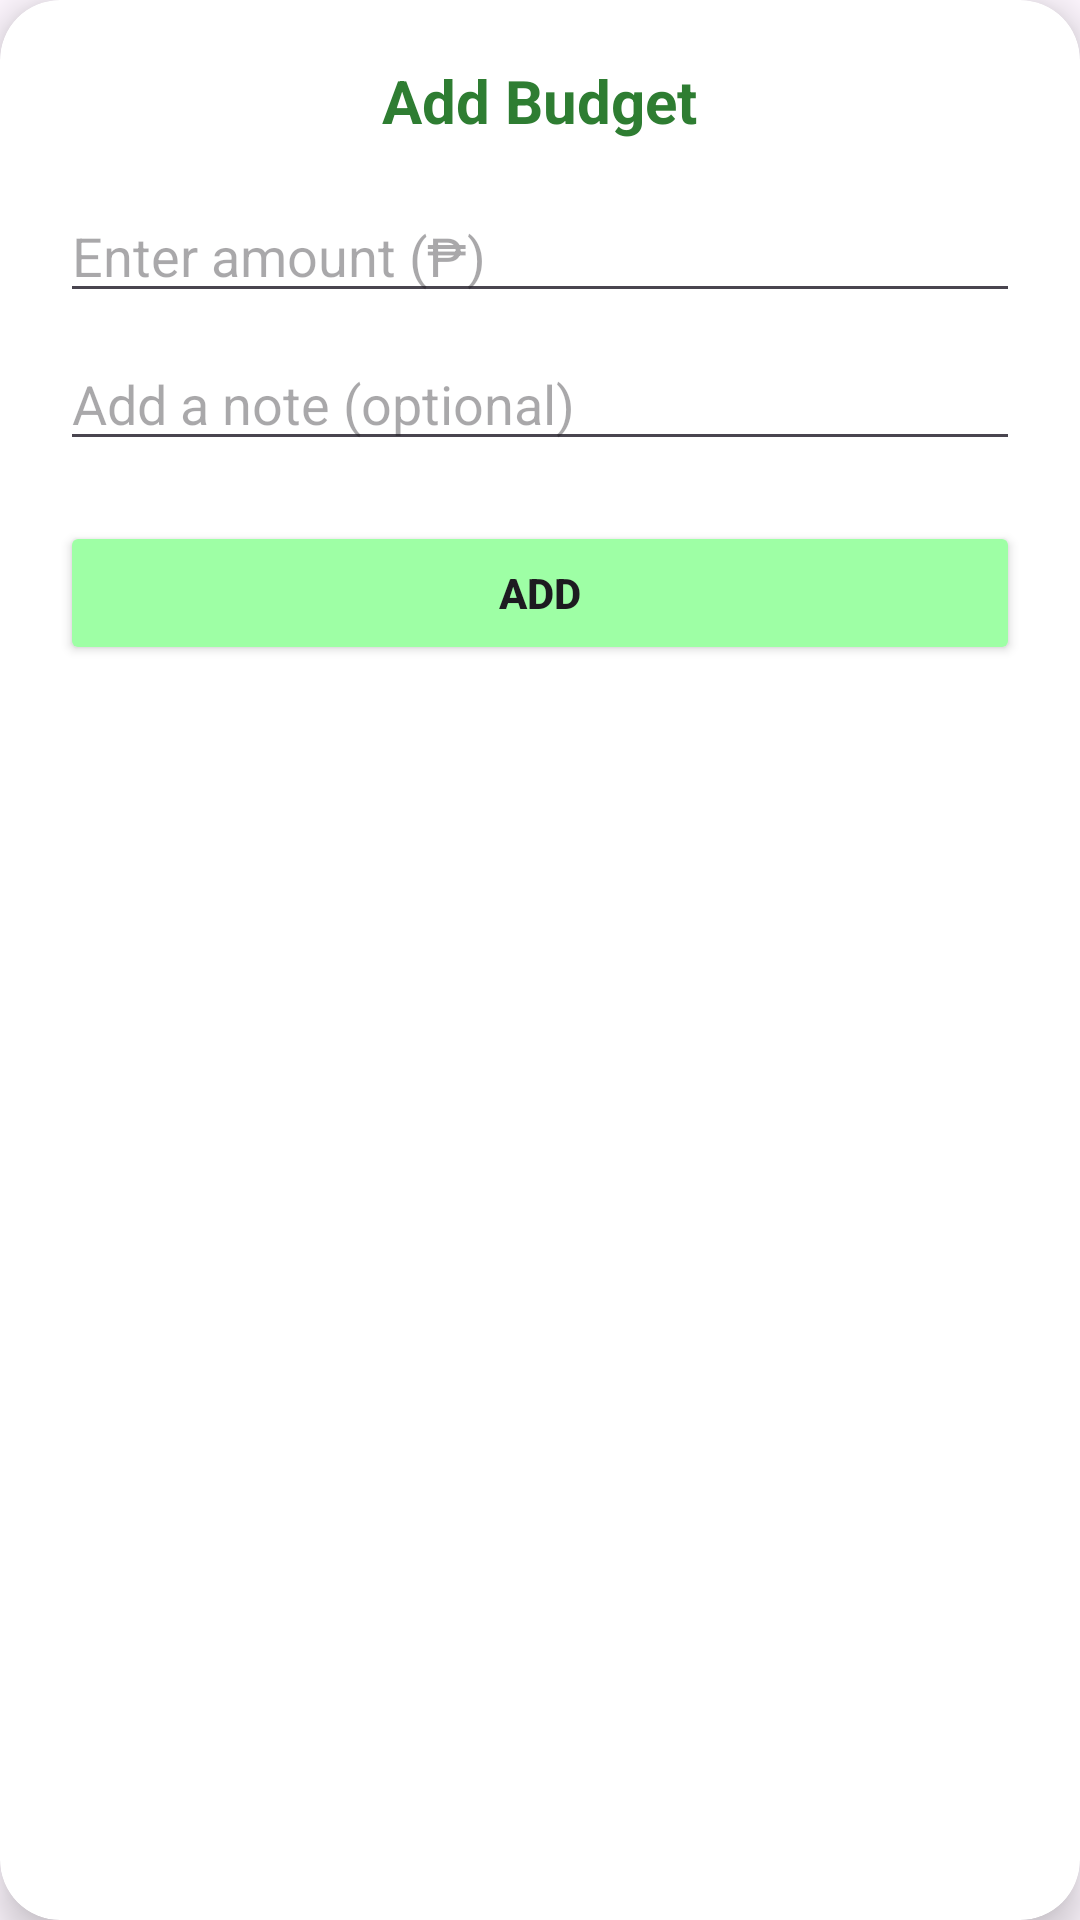

Android layout source for this screen:
<!-- AndroidManifest.xml: application theme Theme.FinanceXProject. -->
<!-- res/layout/dialog_add.xml -->
<?xml version="1.0" encoding="utf-8"?>
<androidx.cardview.widget.CardView xmlns:android="http://schemas.android.com/apk/res/android"
    xmlns:card_view="http://schemas.android.com/apk/res-auto"
    android:layout_width="match_parent"
    android:layout_height="wrap_content"
    android:layout_margin="16dp"
    card_view:cardCornerRadius="20dp"
    card_view:cardElevation="8dp"
    android:background="@android:color/white">

    <LinearLayout
        android:layout_width="match_parent"
        android:layout_height="wrap_content"
        android:orientation="vertical"
        android:padding="20dp"
        android:gravity="center_horizontal">

        <TextView
            android:id="@+id/dialogTitleAdd"
            android:layout_width="wrap_content"
            android:layout_height="wrap_content"
            android:text="Add Budget"
            android:textSize="20sp"
            android:textStyle="bold"
            android:textColor="#2E7D32" />

        <EditText
            android:id="@+id/editTextAmountAdd"
            android:layout_width="match_parent"
            android:layout_height="wrap_content"
            android:hint="Enter amount (₱)"
            android:inputType="numberDecimal"
            android:layout_marginTop="16dp" />

        <EditText
            android:id="@+id/editTextNoteAdd"
            android:layout_width="match_parent"
            android:layout_height="wrap_content"
            android:hint="Add a note (optional)"
            android:inputType="text"
            android:layout_marginTop="8dp" />

        <Button
            android:id="@+id/buttonConfirmAdd"
            android:layout_width="match_parent"
            android:layout_height="wrap_content"
            android:text="Add"
            android:textStyle="bold"
            android:backgroundTint="#9EFFA5"
            android:layout_marginTop="20dp" />
    </LinearLayout>

</androidx.cardview.widget.CardView>
<!-- resources referenced by this layout -->
<resources>
  <style name="Theme.FinanceXProject." parent="Base.Theme.FinanceXProject." />
  <style name="Base.Theme.FinanceXProject." parent="Theme.Material3.DayNight.NoActionBar">
          
          
      </style>
</resources>
